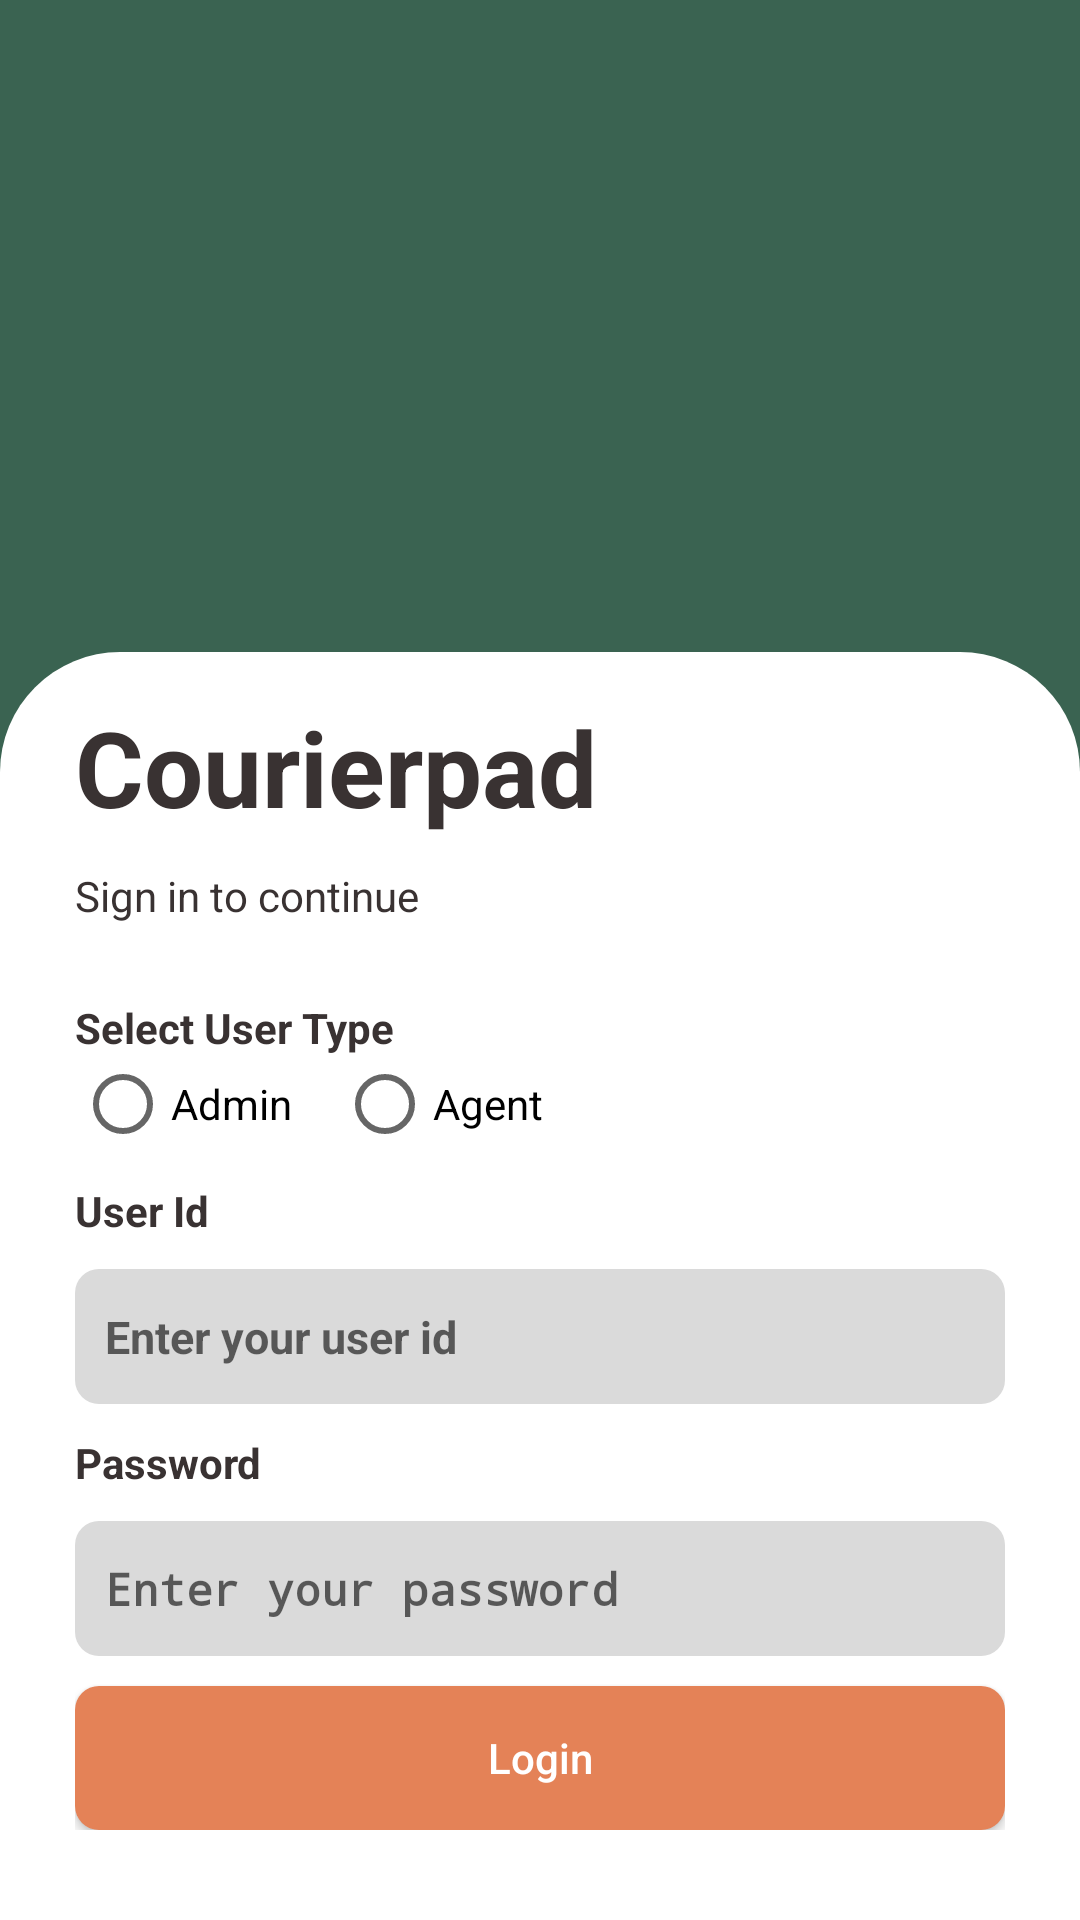

Android layout source for this screen:
<!-- AndroidManifest.xml: activity theme Theme.AppCompat.DayNight.NoActionBar -->
<!-- res/layout/activity_main.xml -->
<?xml version="1.0" encoding="utf-8"?>
<LinearLayout xmlns:android="http://schemas.android.com/apk/res/android"
    xmlns:app="http://schemas.android.com/apk/res-auto"
    xmlns:tools="http://schemas.android.com/tools"
    android:layout_width="match_parent"
    android:layout_height="match_parent"
    tools:context=".MainActivity"
    android:background="@color/green"
    >
    <LinearLayout
        android:layout_gravity="bottom"
        android:layout_width="match_parent"
        android:layout_height="wrap_content"
        android:background="@drawable/login_card"
        android:paddingLeft="25dp"
        android:paddingRight="25dp"
        android:paddingTop="15dp"
        android:paddingBottom="30dp"
        android:orientation="vertical"

        >

        <TextView
            android:layout_width="match_parent"
            android:layout_height="wrap_content"
            android:textStyle="bold"
            android:textSize="35dp"
            android:text="@string/app_name"
            android:textColor="@color/myblack"
            android:layout_marginBottom="10dp"/>
        <TextView
            android:layout_width="match_parent"
            android:layout_height="wrap_content"
            android:textColor="@color/myblack"
            android:text="Sign in to continue"
            />

        <TextView
            android:layout_width="match_parent"
            android:layout_height="wrap_content"
            android:textColor="@color/myblack"
            android:text="Select User Type"
            android:layout_marginTop="25dp"
            android:textStyle="bold"
            />
        <LinearLayout
            android:layout_width="match_parent"
            android:layout_height="match_parent"
            android:orientation="horizontal">

            <RadioGroup
                android:id="@+id/loginRadioGrp"
                android:layout_width="match_parent"
                android:layout_height="wrap_content"
                android:orientation="horizontal">

                <RadioButton
                    android:id="@+id/radiobtnadmin"
                    android:layout_width="wrap_content"
                    android:layout_height="wrap_content"
                    android:text="Admin"/>
                <RadioButton
                    android:id="@+id/radiobtnagent"
                    android:layout_width="wrap_content"
                    android:layout_height="wrap_content"
                    android:text="Agent"
                    android:layout_marginLeft="15dp"
                    />
            </RadioGroup>
        </LinearLayout>

        <TextView
            android:layout_width="match_parent"
            android:layout_height="wrap_content"
            android:textColor="@color/myblack"
            android:text="User Id"
            android:layout_marginTop="10dp"
            android:textStyle="bold"
            />
        <EditText
            android:id="@+id/user_name_edit_text"
            android:background="@drawable/edit_text"
            android:layout_width="match_parent"
            android:layout_height="45dp"
            android:layout_marginTop="10dp"
            android:layout_marginBottom="10dp"
            android:hint="Enter your user id"
            android:inputType="textPersonName"
            android:paddingLeft="10dp"
            android:textSize="15sp"
            android:textStyle="bold"
            />
        <TextView
            android:layout_width="match_parent"
            android:layout_height="wrap_content"
            android:textColor="@color/myblack"
            android:text="Password"
            android:textStyle="bold"
            />
        <EditText
            android:id="@+id/password_edit_text"
            android:background="@drawable/edit_text"
            android:layout_width="match_parent"
            android:layout_height="45dp"
            android:layout_marginTop="10dp"
            android:layout_marginBottom="10dp"
            android:hint="Enter your password"
            android:inputType="textPassword"
            android:paddingLeft="10dp"
            android:textSize="15sp"
            android:textStyle="bold"
            />
        <androidx.appcompat.widget.AppCompatButton
            android:id="@+id/login_btn"
            android:layout_width="match_parent"
            android:layout_height="wrap_content"
            android:paddingTop="14dp"
            android:paddingBottom="14dp"
            android:text="Login"
            android:textAllCaps="false"
            android:background="@drawable/button"
            android:textColor="@color/white"
            />
    </LinearLayout>
</LinearLayout>
<!-- resources referenced by this layout -->
<resources>
  <color name="green">#3a6351</color>
  <color name="myblack">#393232</color>
  <color name="white">#FFFFFFFF</color>
  <!-- drawable button (drawable) -->
  <?xml version="1.0" encoding="utf-8"?>
  <shape xmlns:android="http://schemas.android.com/apk/res/android">
      <solid android:color="@color/orange">
  
      </solid>
      <corners android:radius="8dp">
  
      </corners>
  </shape>
  <!-- drawable edit_text (drawable) -->
  <?xml version="1.0" encoding="utf-8"?>
  <shape xmlns:android="http://schemas.android.com/apk/res/android">
  
      <solid android:color="#dadada">
  
      </solid>
      <corners android:radius="8dp">
  
      </corners>
  </shape>
  <!-- drawable login_card (drawable) -->
  <?xml version="1.0" encoding="utf-8"?>
  <shape xmlns:android="http://schemas.android.com/apk/res/android">
      <solid android:color="@color/white">
  
      </solid>
      <corners android:topLeftRadius="40dp" android:topRightRadius="40dp"></corners>
  
  </shape>
  <string name="app_name">Courierpad</string>
  <color name="orange">#e48257</color>
</resources>
